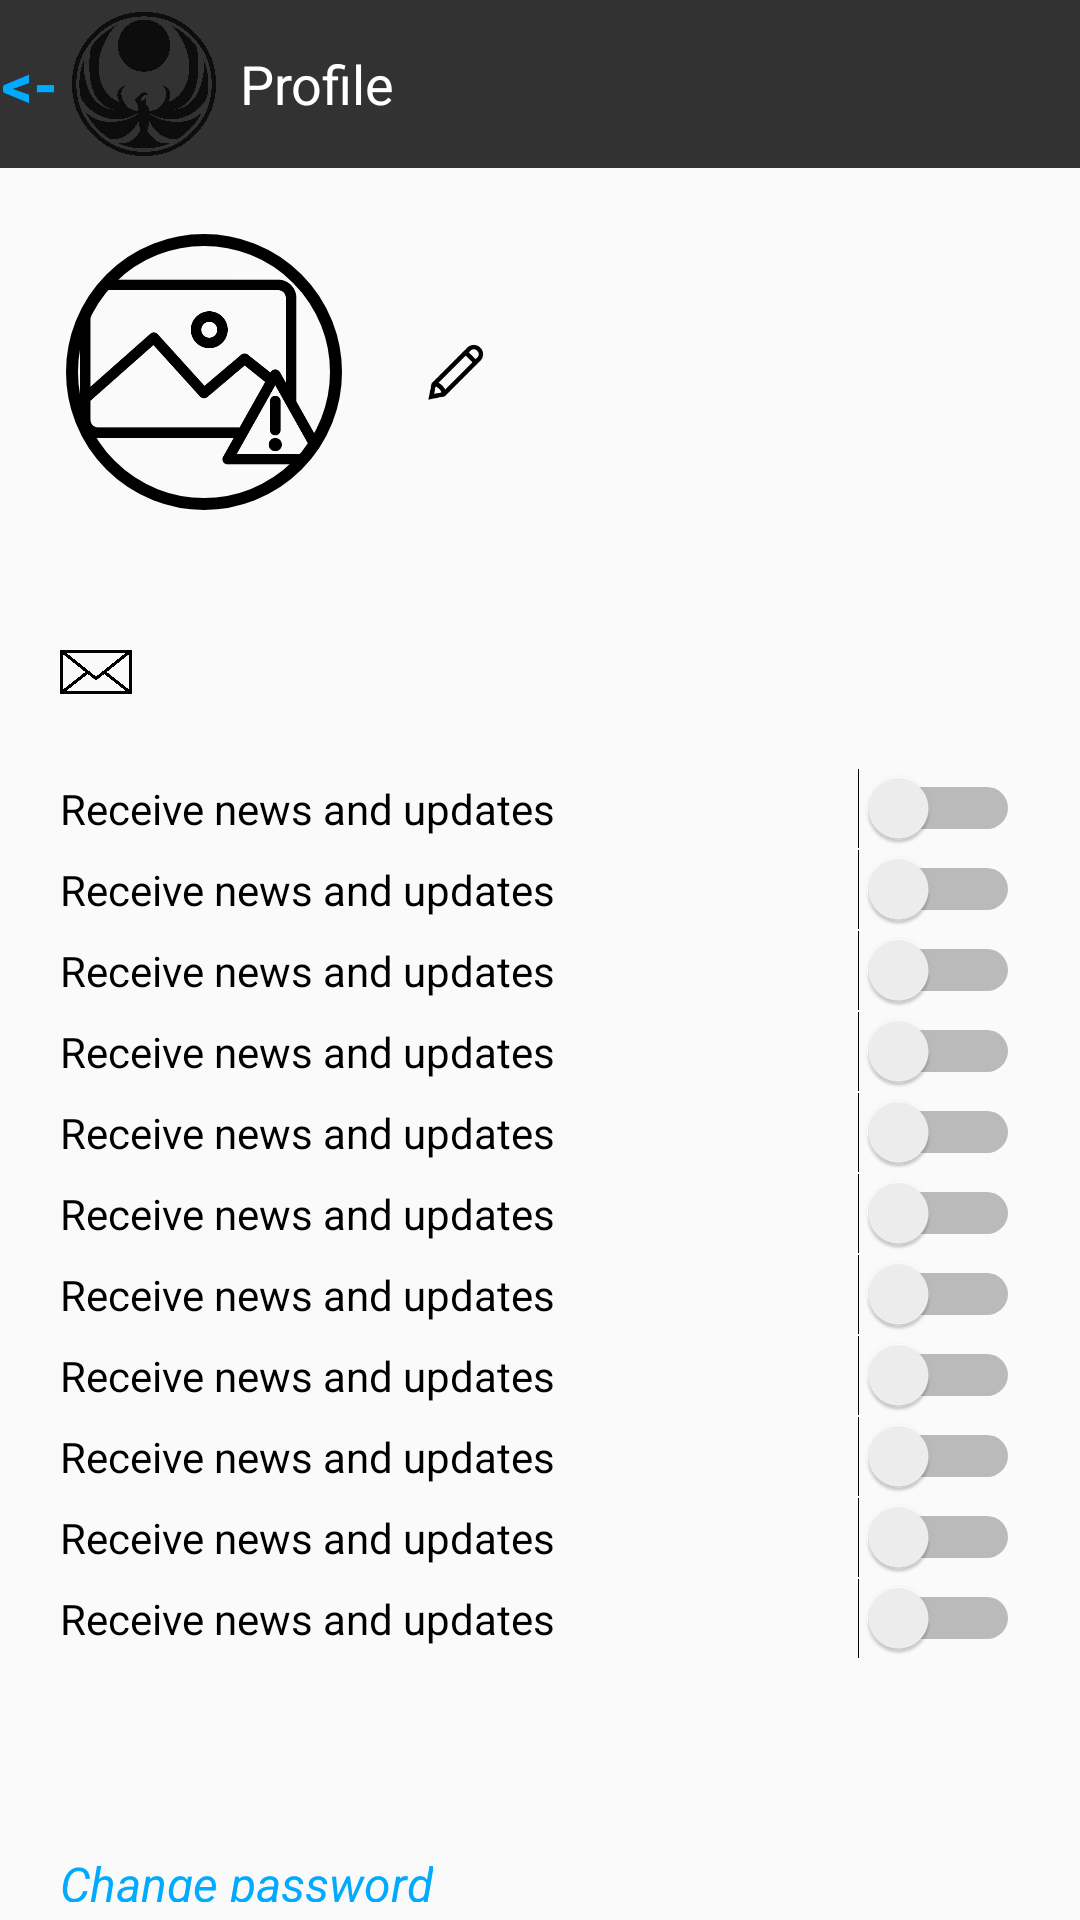

Layout XML and referenced resources for this Android screen:
<!-- AndroidManifest.xml: application theme Theme.TraiNotesTheme -->
<!-- res/layout/activity_profile.xml -->
<?xml version="1.0" encoding="utf-8"?>
<LinearLayout
    xmlns:android="http://schemas.android.com/apk/res/android"
    xmlns:app="http://schemas.android.com/apk/res-auto"
    xmlns:tools="http://schemas.android.com/tools"
    android:orientation="vertical"
    android:layout_width="match_parent"
    android:layout_height="match_parent"
    tools:context=".ProfileActivity">

        <LinearLayout
            android:layout_width="match_parent"
            android:layout_height="wrap_content"
            android:orientation="horizontal"
            android:background="@color/gray">

                <Button
                    android:layout_width="20dp"
                    android:layout_height="wrap_content"
                    android:layout_gravity="center_vertical"
                    android:text="@string/arrow_back"
                    android:textSize="20sp"
                    android:textColor="@color/blue"
                    android:background="@null"
                    android:textStyle="bold"
                    android:onClick="onProfileButtonClicked"/>

                <ImageView
                    android:layout_width="48dp"
                    android:layout_height="48dp"
                    android:src="@drawable/logo"
                    android:scaleType="centerInside"
                    android:background="@null"
                    android:layout_margin="4dp"/>

                <TextView
                    android:layout_width="wrap_content"
                    android:layout_height="wrap_content"
                    android:layout_gravity="center_vertical"
                    android:text="@string/profile"
                    android:textColor="@color/white"
                    android:textSize="18dp"
                    android:layout_marginLeft="4dp"/>
        </LinearLayout>

        <LinearLayout
            android:layout_width="match_parent"
            android:layout_height="wrap_content"
            android:orientation="horizontal">

                <com.google.android.material.imageview.ShapeableImageView
                    android:id="@+id/userImage"
                    android:layout_width="96dp"
                    android:layout_height="96dp"
                    android:src="@drawable/error_image"
                    android:scaleType="centerInside"
                    android:padding="4dp"
                    android:layout_margin="20dp"
                    app:shapeAppearanceOverlay="@style/roundedImageViewRounded"
                    app:strokeColor="@color/black"
                    app:strokeWidth="4dp"/>

                <TextView
                    android:id="@+id/userNicknameTextView"
                    android:layout_width="wrap_content"
                    android:layout_height="wrap_content"
                    android:layout_gravity="center_vertical"
                    android:background="@android:color/transparent"
                    android:textColor="@color/black"
                    android:textSize="20dp" />

                <ImageButton
                    android:id="@+id/infoEditButton"
                    android:layout_width="24dp"
                    android:layout_height="24dp"
                    android:layout_gravity="center_vertical"
                    android:layout_marginLeft="4dp"
                    android:background="@null"
                    android:src="@drawable/edit"
                    android:scaleType="centerInside" />
        </LinearLayout>

        <LinearLayout
            android:layout_width="match_parent"
            android:layout_height="wrap_content"
            android:orientation="horizontal">

                <ImageView
                    android:layout_width="24dp"
                    android:layout_height="24dp"
                    android:layout_margin="20dp"
                    android:src="@drawable/post"/>

                <TextView
                    android:id="@+id/userEmailTextView"
                    android:layout_width="wrap_content"
                    android:layout_height="wrap_content"
                    android:layout_gravity="center_vertical"
                    android:textColor="@color/black"
                    android:textSize="16dp" />
        </LinearLayout>

        <Switch
            android:id="@+id/newsSwitch"
            android:layout_width="match_parent"
            android:layout_height="wrap_content"
            android:layout_marginLeft="20dp"
            android:layout_marginRight="20dp"
            android:text="@string/receive_news"
            />

        <Switch
            android:layout_width="match_parent"
            android:layout_height="wrap_content"
            android:layout_marginLeft="20dp"
            android:layout_marginRight="20dp"
            android:text="@string/receive_news"
            />

        <Switch
            android:layout_width="match_parent"
            android:layout_height="wrap_content"
            android:layout_marginLeft="20dp"
            android:layout_marginRight="20dp"
            android:text="@string/receive_news"
            />

        <Switch
            android:layout_width="match_parent"
            android:layout_height="wrap_content"
            android:layout_marginLeft="20dp"
            android:layout_marginRight="20dp"
            android:text="@string/receive_news"
            />

        <Switch
            android:layout_width="match_parent"
            android:layout_height="wrap_content"
            android:layout_marginLeft="20dp"
            android:layout_marginRight="20dp"
            android:text="@string/receive_news"
            />

        <Switch
            android:layout_width="match_parent"
            android:layout_height="wrap_content"
            android:layout_marginLeft="20dp"
            android:layout_marginRight="20dp"
            android:text="@string/receive_news"
            />

        <Switch
            android:layout_width="match_parent"
            android:layout_height="wrap_content"
            android:layout_marginLeft="20dp"
            android:layout_marginRight="20dp"
            android:text="@string/receive_news"
            />

        <Switch
            android:layout_width="match_parent"
            android:layout_height="wrap_content"
            android:layout_marginLeft="20dp"
            android:layout_marginRight="20dp"
            android:text="@string/receive_news"
            />

        <Switch
            android:layout_width="match_parent"
            android:layout_height="wrap_content"
            android:layout_marginLeft="20dp"
            android:layout_marginRight="20dp"
            android:text="@string/receive_news"
            />

        <Switch
            android:layout_width="match_parent"
            android:layout_height="wrap_content"
            android:layout_marginLeft="20dp"
            android:layout_marginRight="20dp"
            android:text="@string/receive_news"
            />

        <Switch
            android:layout_width="match_parent"
            android:layout_height="wrap_content"
            android:layout_marginLeft="20dp"
            android:layout_marginRight="20dp"
            android:text="@string/receive_news"
            />

        <LinearLayout
            android:layout_width="match_parent"
            android:layout_height="wrap_content"
            android:orientation="horizontal">

                <ImageView
                    android:layout_width="24dp"
                    android:layout_height="24dp"
                    android:layout_margin="20dp"
                    android:src="@drawable/lock"/>

                <TextView
                    android:id="@+id/userPasswordTextView"
                    android:layout_width="wrap_content"
                    android:layout_height="wrap_content"
                    android:layout_gravity="center_vertical"
                    android:textColor="@color/black"
                    android:textSize="16dp" />
        </LinearLayout>

        <TextView
            android:id="@+id/passwordTextView"
            android:layout_width="wrap_content"
            android:layout_height="wrap_content"
            android:clickable="true"
            android:text="@string/change_password"
            android:textColor="@color/blue"
            android:textStyle="italic"
            android:textSize="16dp"
            android:layout_marginLeft="20dp"
            android:layout_marginBottom="6dp"/>

        <LinearLayout
            android:id="@+id/passwordLinearLayout"
            android:layout_width="match_parent"
            android:layout_height="wrap_content"
            android:orientation="vertical"
            android:visibility="gone">

                <LinearLayout
                    android:layout_width="match_parent"
                    android:layout_height="wrap_content"
                    android:orientation="horizontal">

                        <TextView
                            android:layout_width="wrap_content"
                            android:layout_height="wrap_content"
                            android:layout_gravity="center_vertical"
                            android:layout_marginLeft="20dp"
                            android:text="@string/new_password"
                            android:textColor="@color/black"
                            android:textSize="16dp" />

                        <EditText
                            android:id="@+id/firstPassword"
                            android:layout_width="wrap_content"
                            android:layout_height="wrap_content"
                            android:layout_marginLeft="20dp"
                            android:textSize="16dp"
                            android:textAlignment="center"
                            android:ems="5"
                            android:inputType="text|textPassword"
                            android:maxLines="1"/>
                </LinearLayout>

                <LinearLayout
                    android:layout_width="match_parent"
                    android:layout_height="wrap_content"
                    android:orientation="horizontal">

                        <TextView
                            android:layout_width="wrap_content"
                            android:layout_height="wrap_content"
                            android:layout_gravity="center_vertical"
                            android:layout_marginLeft="20dp"
                            android:text="@string/confirm_password"
                            android:textColor="@color/black"
                            android:textSize="16dp" />

                        <EditText
                            android:id="@+id/secondPassword"
                            android:layout_width="wrap_content"
                            android:layout_height="wrap_content"
                            android:layout_marginLeft="20dp"
                            android:textSize="16dp"
                            android:textAlignment="center"
                            android:ems="5"
                            android:inputType="text|textPassword"
                            android:maxLines="1"/>
                </LinearLayout>
        </LinearLayout>
        <TextView
            android:id="@+id/logOutButton"
            android:layout_width="wrap_content"
            android:layout_height="wrap_content"
            android:clickable="true"
            android:text="@string/log_out"
            android:textColor="@color/red"
            android:textSize="16dp"
            android:layout_marginLeft="20dp"
            android:layout_marginTop="6dp"
            android:onClick="onLogOutButtonClicked"/>
</LinearLayout>
<!-- resources referenced by this layout -->
<resources>
  <color name="black">#FF000000</color>
  <color name="blue">#00AAFF</color>
  <color name="gray">#323232</color>
  <color name="red">#FF5555</color>
  <color name="white">#FFFFFFFF</color>
  <!-- drawable edit: png bitmap (drawable, 1236 bytes) -->
  <!-- drawable error_image: png bitmap (drawable, 12455 bytes) -->
  <!-- drawable logo: png bitmap (drawable, 253703 bytes) -->
  <!-- drawable post: png bitmap (drawable, 23728 bytes) -->
  <string name="arrow_back">&lt;-</string>
  <string name="change_password">Change password</string>
  <string name="confirm_password">Confirm password:</string>
  <string name="log_out">Log out</string>
  <string name="new_password">New password:</string>
  <string name="profile">Profile</string>
  <string name="receive_news">Receive news and updates</string>
  <style name="roundedImageViewRounded">
          <item name="cornerFamily">rounded</item>
          <item name="cornerSize">50%</item>
      </style>
  <style name="Theme.TraiNotesTheme" parent="Theme.AppCompat.Light.NoActionBar">
          <item name="colorPrimary">@color/gray</item>
          <item name="colorPrimaryDark">@color/black</item>
          <item name="colorAccent">@color/blue</item>
      </style>
</resources>
